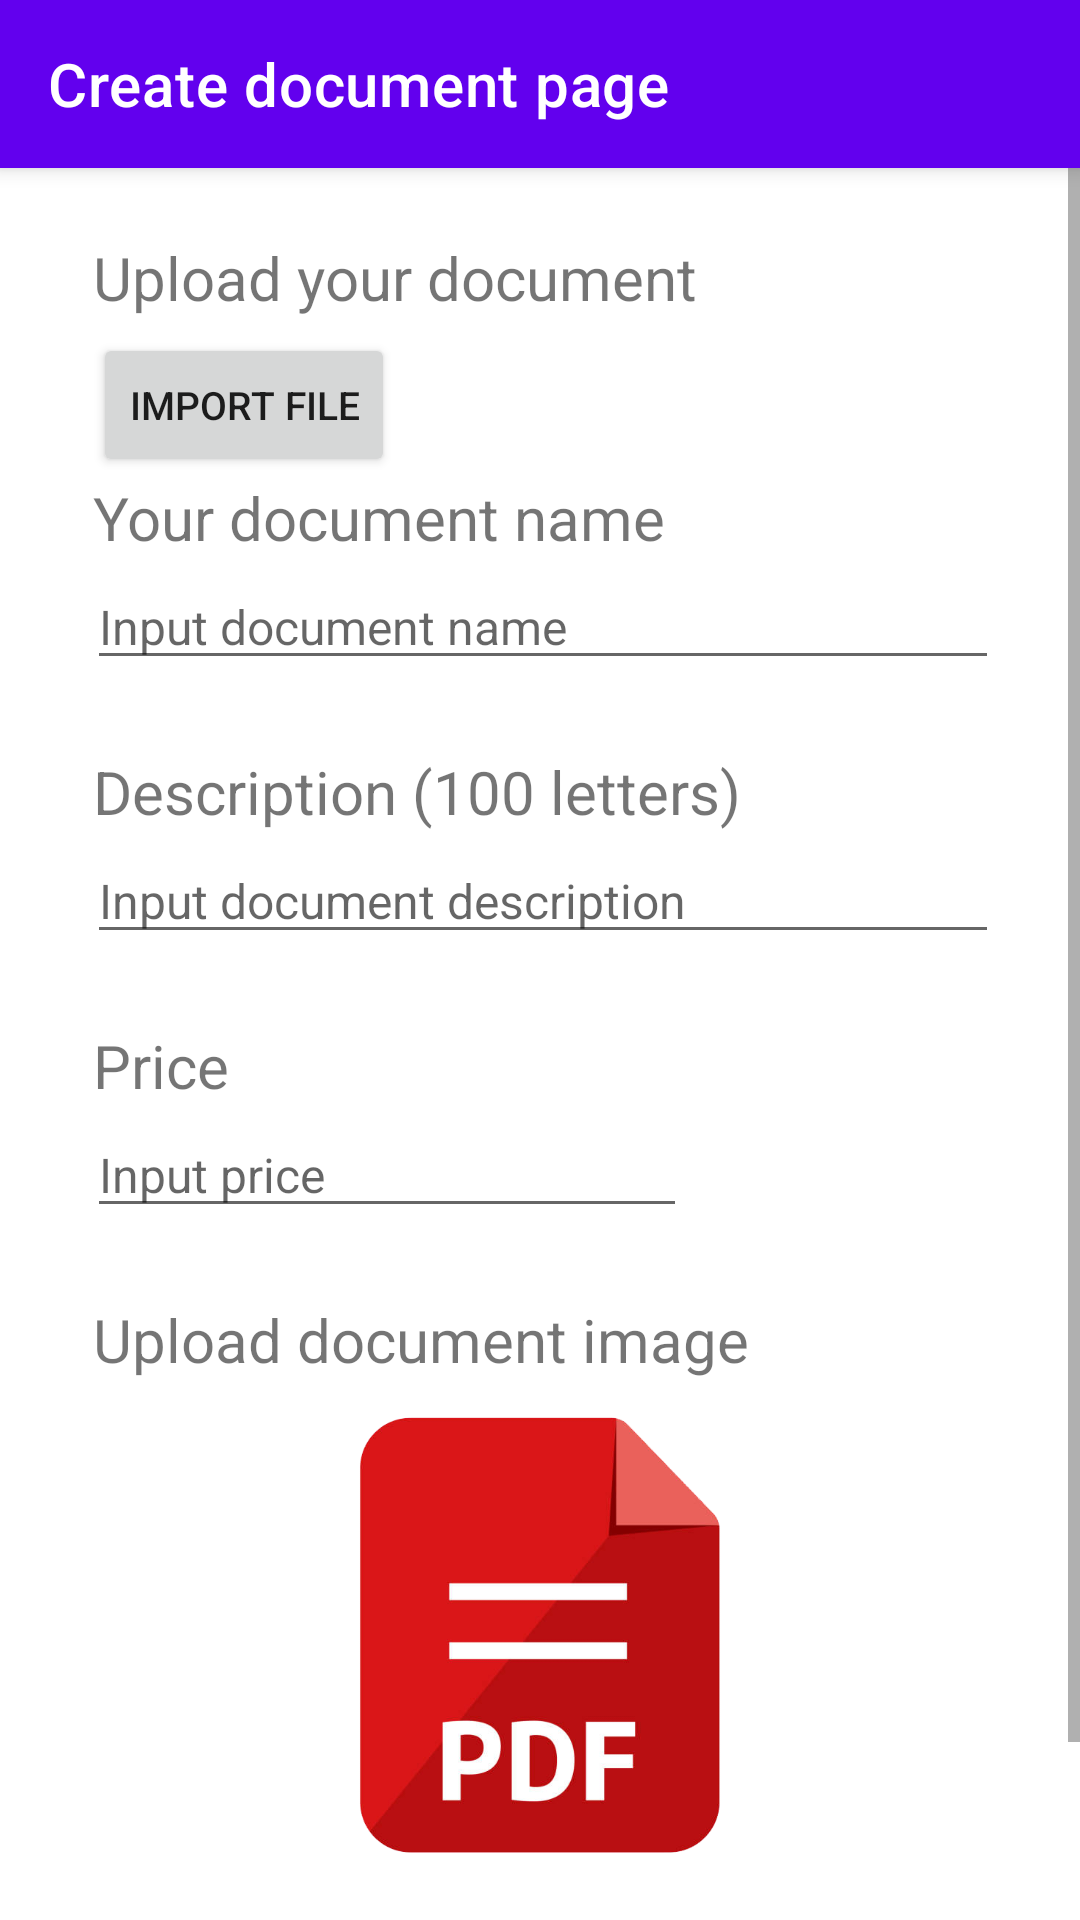

Here is an Android app screen rendered from its layout file. Give the layout XML and the strings, colors and styles it references.
<!-- AndroidManifest.xml: application theme Theme.PDF -->
<!-- res/layout/pdf_create.xml -->
<?xml version="1.0" encoding="utf-8"?>
<LinearLayout xmlns:android="http://schemas.android.com/apk/res/android"
    xmlns:app="http://schemas.android.com/apk/res-auto"
    xmlns:tools="http://schemas.android.com/tools"
    android:layout_width="match_parent"
    android:layout_height="match_parent"
    android:orientation="vertical">

    <androidx.appcompat.widget.Toolbar
        android:id="@+id/create_toolbar"
        android:layout_width="match_parent"
        android:layout_height="?attr/actionBarSize"
        android:background="@color/design_default_color_primary"
        android:elevation="4dp"
        app:title="Create document page"
        android:theme="@style/ThemeOverlay.AppCompat.Dark.ActionBar" />

    <ScrollView
        android:layout_width="match_parent"
        android:layout_height="wrap_content">

        <LinearLayout
            android:layout_width="match_parent"
            android:layout_height="wrap_content"
            android:layout_marginLeft="15dp"
            android:layout_marginRight="15dp"
            android:orientation="vertical">

            <TextView
                android:id="@+id/topic1"
                android:layout_width="217dp"
                android:layout_height="wrap_content"
                android:layout_marginStart="16dp"
                android:layout_marginTop="23dp"
                android:layout_marginEnd="193dp"
                android:layout_marginBottom="5dp"
                android:text="Upload your document"
                android:textSize="20sp" />


            <LinearLayout
                android:layout_width="match_parent"
                android:layout_height="wrap_content">

                <Button
                    android:id="@+id/searchButton"
                    android:layout_width="wrap_content"
                    android:layout_height="wrap_content"
                    android:layout_marginStart="16dp"
                    android:text="Import File"
                    android:onClick="importDocument"
                    android:textSize="13dp"/>


                <TextView
                    android:id="@+id/import_file_name"
                    android:layout_width="wrap_content"
                    android:layout_height="wrap_content"
                    android:layout_marginStart="15dp"
                    android:text=""
                    android:textSize="14dp"/>
            </LinearLayout>

            <TextView
                android:id="@+id/topic2"
                android:layout_width="203dp"
                android:layout_height="wrap_content"
                android:layout_marginStart="16dp"
                android:layout_marginEnd="203dp"
                android:layout_marginBottom="2dp"
                android:text="Your document name"
                android:textSize="20sp" />

            <EditText
                android:id="@+id/document_name_prompt"
                android:layout_width="match_parent"
                android:layout_height="wrap_content"
                android:layout_marginStart="14dp"
                android:layout_marginEnd="12dp"
                android:ems="10"
                android:hint="Input document name"
                android:inputType="textPersonName"
                android:textSize="16sp" />

            <TextView
                android:id="@+id/error_document_name"
                android:layout_width="230dp"
                android:layout_height="wrap_content"
                android:layout_marginStart="16dp"
                android:layout_marginEnd="179dp"
                android:layout_marginBottom="6dp"
                android:text=""
                android:textColor="#ff0000"
                android:textSize="13sp" />

            <TextView
                android:id="@+id/topic3"
                android:layout_width="230dp"
                android:layout_height="wrap_content"
                android:layout_marginStart="16dp"
                android:layout_marginEnd="179dp"
                android:layout_marginBottom="2dp"
                android:text="Description (100 letters)"
                android:textSize="20sp" />

            <EditText
                android:id="@+id/description_prompt"
                android:layout_width="match_parent"
                android:layout_height="wrap_content"
                android:layout_marginStart="14dp"
                android:layout_marginEnd="12dp"
                android:ems="10"
                android:gravity="start|top"
                android:hint="Input document description"
                android:inputType="textMultiLine"
                android:textSize="16sp" />

            <TextView
                android:id="@+id/error_description"
                android:layout_width="230dp"
                android:layout_height="wrap_content"
                android:layout_marginStart="16dp"
                android:layout_marginEnd="179dp"
                android:layout_marginBottom="6dp"
                android:text=""
                android:textColor="#ff0000"
                android:textSize="13sp" />

            <TextView
                android:id="@+id/topic4"
                android:layout_width="230dp"
                android:layout_height="wrap_content"
                android:layout_marginStart="16dp"
                android:layout_marginEnd="179dp"
                android:layout_marginBottom="2dp"
                android:text="Price"
                android:textSize="20sp" />

            <EditText
                android:id="@+id/price_prompt"
                android:layout_width="200dp"
                android:layout_height="wrap_content"
                android:layout_marginStart="14dp"
                android:layout_marginEnd="12dp"
                android:ems="10"
                android:gravity="start|top"
                android:hint="Input price"
                android:textSize="16sp" />

            <TextView
                android:id="@+id/error_price"
                android:layout_width="230dp"
                android:layout_height="wrap_content"
                android:layout_marginStart="16dp"
                android:layout_marginEnd="179dp"
                android:layout_marginBottom="6dp"
                android:text=""
                android:textColor="#ff0000"
                android:textSize="13sp" />

            <TextView
                android:id="@+id/topic5"
                android:layout_width="230dp"
                android:layout_height="wrap_content"
                android:layout_marginStart="16dp"
                android:layout_marginEnd="179dp"
                android:layout_marginBottom="5dp"
                android:text="Upload document image"
                android:textSize="20sp" />

            <ImageView
                android:id="@+id/doc_image"
                android:layout_width="match_parent"
                android:layout_height="150dp"
                android:layout_marginTop="5dp"
                android:layout_marginBottom="18dp"
                android:onClick="importDocumentImage"
                android:src="@drawable/pdflogo" />

            <LinearLayout
                android:layout_width="match_parent"
                android:layout_height="wrap_content"
                android:layout_marginBottom="20dp"
                android:layout_weight="1"
                android:gravity="center">

                <Button
                    android:id="@+id/completeButton"
                    android:layout_width="100dp"
                    android:layout_height="wrap_content"
                    android:layout_gravity="center"
                    android:onClick="submit"
                    android:text="Submit" />
            </LinearLayout>

        </LinearLayout>

    </ScrollView>


</LinearLayout>
<!-- resources referenced by this layout -->
<resources>
  <!-- drawable pdflogo: png bitmap (drawable-v24, 48514 bytes) -->
  <style name="Theme.PDF" parent="Theme.MaterialComponents.Light.NoActionBar">
          
          <item name="colorPrimary">@color/purple_500</item>
          <item name="colorPrimaryVariant">@color/purple_700</item>
          <item name="colorOnPrimary">@color/white</item>
          
          <item name="colorSecondary">@color/teal_200</item>
          <item name="colorSecondaryVariant">@color/teal_700</item>
          <item name="colorOnSecondary">@color/black</item>
          
          <item name="android:statusBarColor" tools:targetApi="l">?attr/colorPrimaryVariant</item>
          
      </style>
  <!-- not gathered from this repository: default colours our renderer supplied (Android Studio template values) -->
  <color name="purple_500">#FF6200EE</color>
  <color name="purple_700">#FF3700B3</color>
  <color name="teal_200">#FF03DAC5</color>
  <color name="teal_700">#FF018786</color>
  <color name="black">#FF000000</color>
  <color name="white">#FFFFFFFF</color>
</resources>
